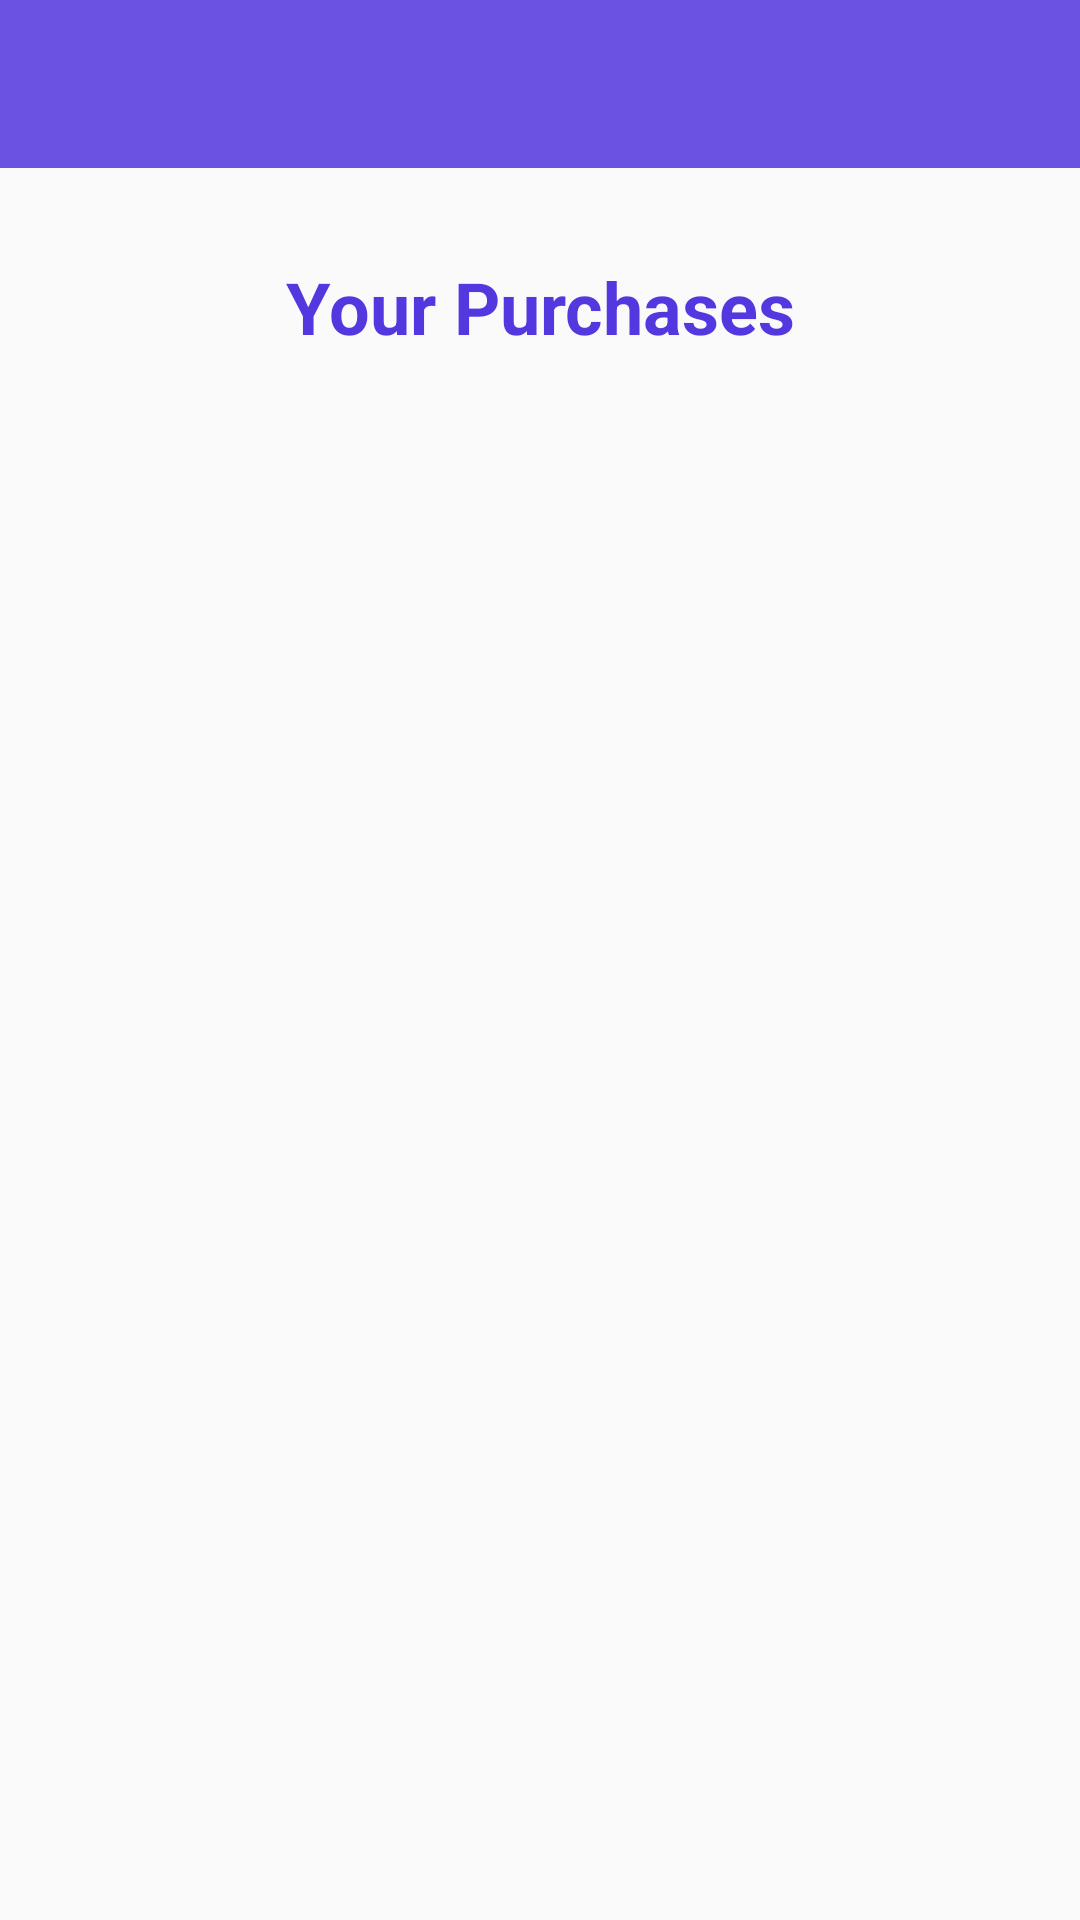

Reconstruct the res/layout file that produces this screen, plus the resources it refers to.
<!-- AndroidManifest.xml: application theme AppTheme -->
<!-- res/layout/activity_purchase.xml -->
<?xml version="1.0" encoding="utf-8"?>
<LinearLayout xmlns:android="http://schemas.android.com/apk/res/android"
    xmlns:app="http://schemas.android.com/apk/res-auto"
    xmlns:tools="http://schemas.android.com/tools"
    android:layout_width="match_parent"
    android:layout_height="wrap_content"
    android:orientation="vertical"
    tools:context=".PurchaseActivity">

    <android.support.v7.widget.Toolbar
        android:id="@+id/purchase_toolbar"
        android:layout_width="match_parent"
        android:layout_height="?attr/actionBarSize"
        android:background="@color/colorPrimaryDark"
        app:titleTextColor="@android:color/white"
        android:theme="@style/ToolbarTheme"/>

    <TextView
        android:layout_width="match_parent"
        android:layout_height="wrap_content"
        android:text="@string/your_purchases"
        android:gravity="center"
        android:layout_marginTop="30dp"
        android:layout_marginBottom="10dp"
        style="@style/title_style"/>

    <ListView
        android:id="@+id/lv_purchase"
        android:layout_width="match_parent"
        android:layout_height="wrap_content"
        android:scrollbars="none"/>

</LinearLayout>
<!-- resources referenced by this layout -->
<resources>
  <color name="colorPrimaryDark">#6b52e2</color>
  <string name="your_purchases">Your Purchases</string>
  <style name="ToolbarTheme" parent="@style/ThemeOverlay.AppCompat.ActionBar">
          
          <item name="colorControlNormal">@android:color/white</item>
      </style>
  <style name="title_style">
          <item name="android:textColor">@color/colorPrimary</item>
          <item name="android:textSize">24sp</item>
          <item name="android:textStyle">bold</item>
      </style>
  <style name="AppTheme" parent="Theme.AppCompat.Light.DarkActionBar">
          
          <item name="colorPrimary">@color/colorPrimary</item>
          <item name="colorPrimaryDark">@color/colorPrimaryDark</item>
          <item name="colorAccent">@color/colorAccent</item>
          <item name="windowActionBar">false</item>
          <item name="windowNoTitle">true</item>
          <item name="colorControlNormal">@android:color/white</item>
          <item name="colorControlActivated">@android:color/white</item>
          <item name="android:textColorHint">@android:color/white</item>
      </style>
  <color name="colorPrimary">#5338df</color>
  <color name="colorAccent">#6b52e2</color>
</resources>
